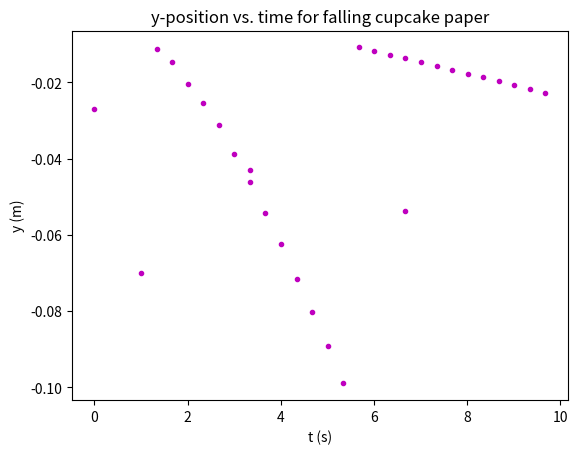

Reproduce this figure in Python.

# """ ... """ --> genera una stringa multilinea
data = """
0.000000    -2.6881
3.336670    -4.3010
6.673340    -5.3763
1.001001    -6.9892
1.334668    -1.1290
1.668335    -1.4516
2.002002    -2.0430
2.335669    -2.5268
2.669336    -3.1182
3.003003    -3.8709
3.336670    -4.6236
3.670337    -5.4300
4.004004    -6.2365
4.337671    -7.1505
4.671338    -8.0107
5.005005    -8.9246
5.338672    -9.8924
5.672339    -1.0806
6.006006    -1.1774
6.339673    -1.2741
6.673340    -1.3709
7.007007    -1.4677
7.340674    -1.5752
7.674341    -1.6720
8.008008    -1.7688
8.341675    -1.8655
8.675342    -1.9731
9.009009    -2.0752
9.342676    -2.1827
9.676343    -2.2849
""".split('\n')             # spezza in righe così da creare una lista

print(len(data))
print(data)

# prendo i valori dalla lista DATA ---> e li riporto in due nuove liste T e Y ---> prima di riportarli con append li converto

tlist = []
ylist = []
for s in data:                  # Scansiona ogni riga della lista "data"
    if s:                       # Evita righe vuote
        t, y = s.split()        # Divide la riga nei due numeri (come stringhe)
        t = float(t)            # Converte "t" in float (numero decimale)
        y = float(y) / 100.0    # Converte "y" in float e lo trasforma in metri
        tlist.append(t)         # Aggiunge il valore di t alla lista tlist
        ylist.append(y)         # Aggiunge il valore di y alla lista ylist


import matplotlib.pyplot as plt
plt.title('y-position vs. time for falling cupcake paper')
plt.xlabel('t (s)')
plt.ylabel('y (m)')
plt.plot(tlist,ylist,'m.')
plt.show()
